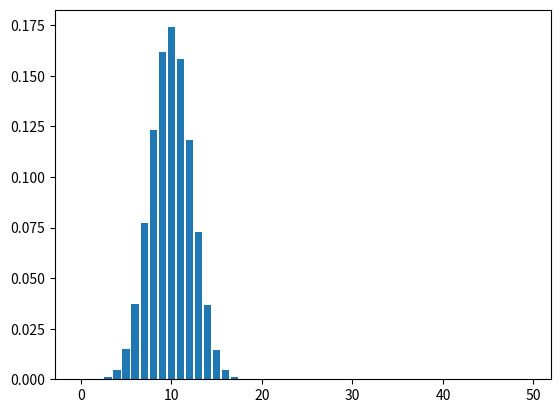

Write the Python code that produced this figure.
import random
import numpy as np
import matplotlib.pyplot as plt
t=0
A=20
N=0
T=10000
k=1
W=k*(N+A)
tn=np.zeros(50)
def Dt(W,r):
    return -np.log(1-r)/W
while t<T:
    r1=random.random()
    r2=random.random()
    l= Dt(W,r1)
    t+= l
    tn[N]= tn[N]+l
    ratio=A/(A+N)
    if r2>ratio:
        N=N-1
        A=A+1
    else:
        N=N+1
        A=A-1
plt.bar(range(0,50),tn/t)
plt.show()
    







